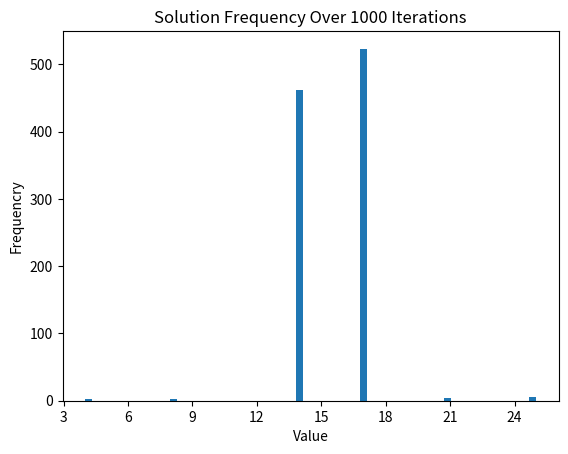

Write the Python code that produced this figure.
from re import S
import numpy as np
import random as rnd
import matplotlib.pyplot as plt
import os

# folder to save results
date = "11_01_22"
target_dir = ("MaxCut_Sim_" + date)

# if folder does not exist, create it
if not os.path.isdir("./outputs/"):
    os.mkdir("./outputs/")
if not os.path.isdir("./outputs/"):
    os.mkdir("./outputs/")
if not os.path.isdir("./outputs/"):
    os.mkdir("./outputs/")

#Example Graph:
#         O---------3
#        / \         \        
#       1---\---------4
#        \   \       /
#         ----2------

#Solution is are 10001/01110
#Graph G = (V, E) with edge set E and vertex set V
Vertices = np.array([0,0,0,0,0])
Edges = np.array([[10,-1,-1,-1,10], #Connections of node 0
                  [-1,10,-1,10,-1], #Connections of node 1
                  [-1,-1,10,10,-1], #Connections of node 2
                  [-1,10,10,10,-1], #Connections of node 3
                  [10,-1,-1,-1,10]]) #Connections of node 4

#Initialize Temperature & Step Size (Dictates the stochasticity of the model)
T_init = 10.00
step = 0.01
Iter = 1000 #Number of Simulations to Run
sols = [] #Empty array of solutions

#Initialize Sigmoid (This is what we use to determine probability of activation)
def sigmoid(x):
    sig = 1/(1+np.exp(x))
    return sig

for f in range(0, Iter):
    #Generate Random Values to Start 
    for h in range(0,len(Vertices)):
        Vertices[h] = rnd.randint(0, 1)
    weighted = np.dot(Vertices, Edges) #Calculate Weights

    Teff = T_init #Reset Temperature    

    #Iterate until the system has cooled
    while(Teff >= 0.01):
        for g in range(0, 1): #Iterations per temperature
            for h in range(0,len(Vertices)): #Do this to each Neuron
                rand = rnd.uniform(0, 1) #rand num for determining set probability
                if rand < sigmoid(weighted[h]/Teff):
                    Vertices[h] = 1
                else:
                    Vertices[h] = 0
            weighted = np.dot(Vertices, Edges)
        Teff -= step
    
    #Function to Convert Binary neurons to Decimal
    sum = 0
    for k in range(0, len(Vertices)):
        sum += (Vertices[k] * (2**(len(Vertices)-k-1)))
    sols.append(sum) #Save Solution

#Graphing of Histogram
plt.xticks(range(0, 63, 3))
plt.yticks(range(0, 1000, 100))
plt.hist(sols, bins=64)
plt.xlabel('Value')
plt.ylabel('Frequencry')
plt.title('Solution Frequency Over ' + str(Iter) + ' Iterations')
plt.savefig('./outputs/' + target_dir + '_' + str(Iter) + '_Histogram.png')
